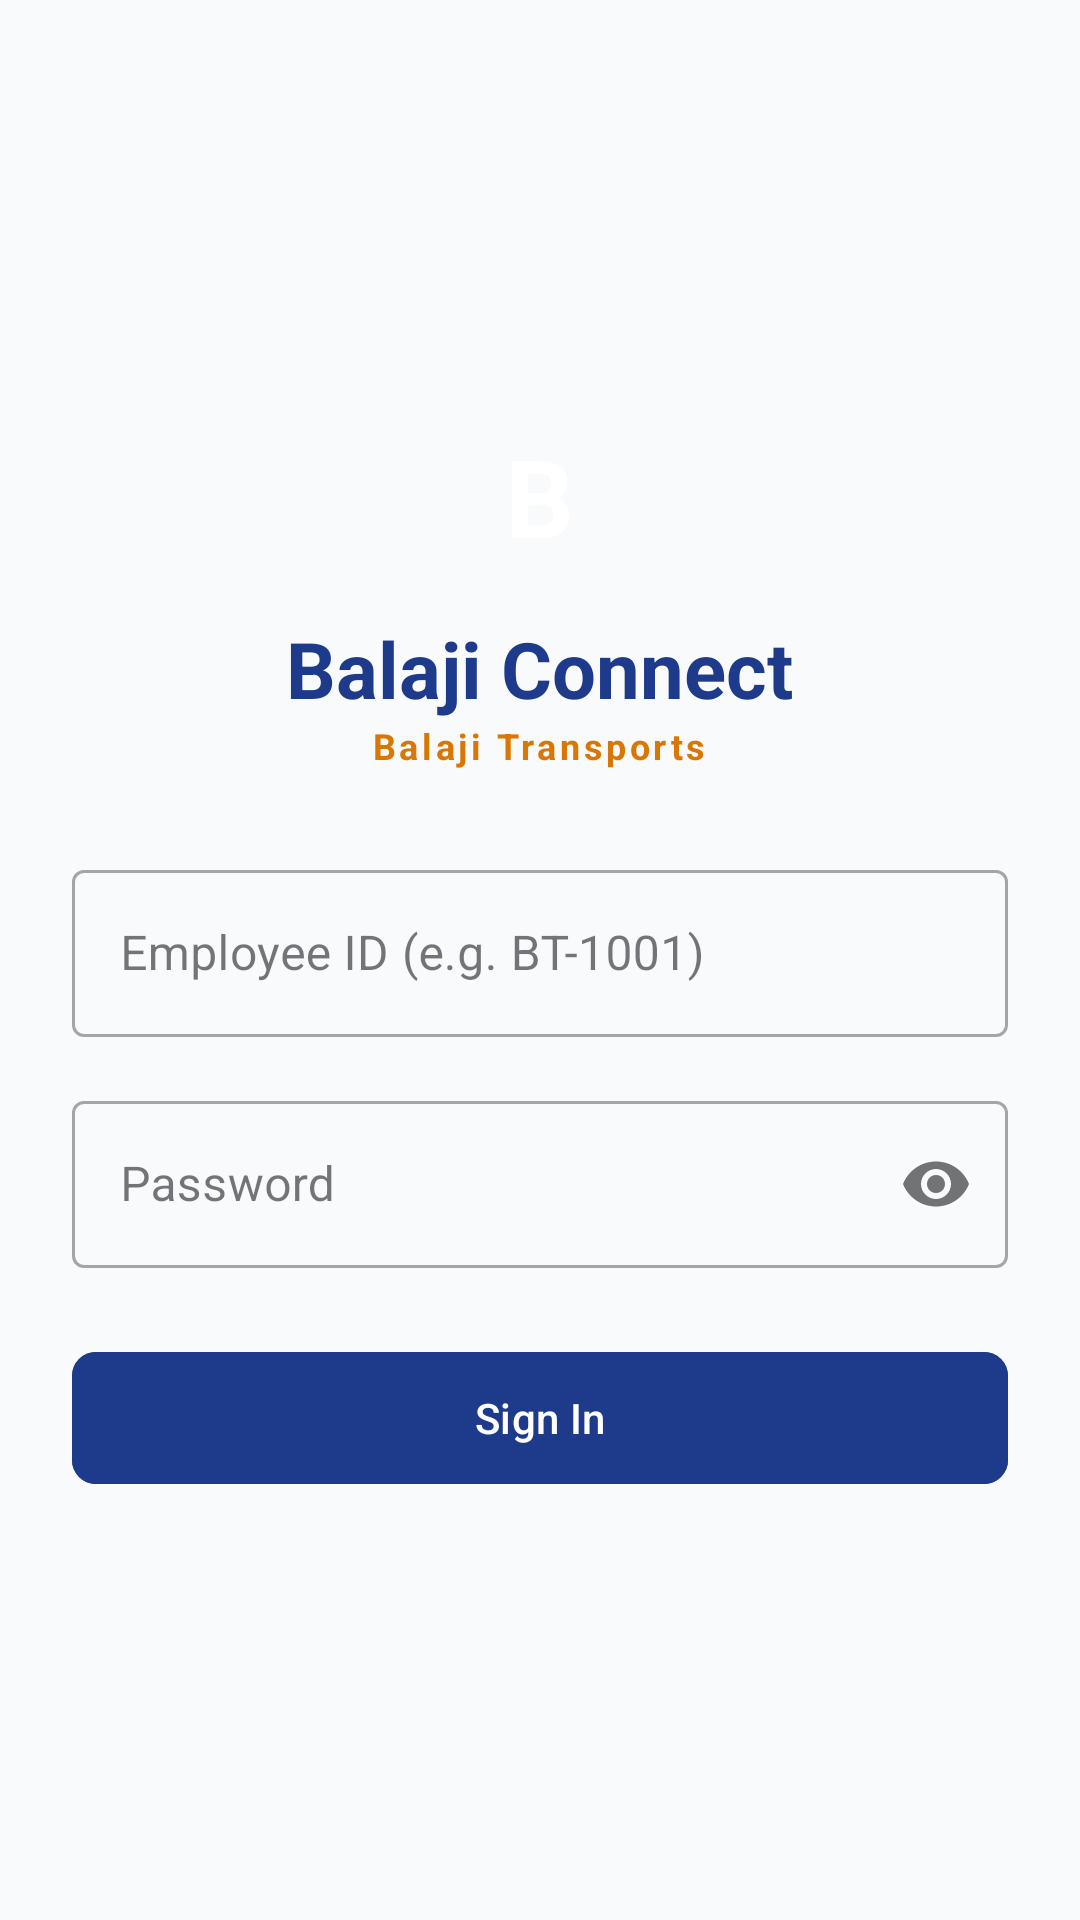

Layout XML and referenced resources for this Android screen:
<!-- AndroidManifest.xml: application theme Theme.BalajiConnect -->
<!-- res/layout/activity_login.xml -->
<?xml version="1.0" encoding="utf-8"?>
<ScrollView xmlns:android="http://schemas.android.com/apk/res/android"
    xmlns:app="http://schemas.android.com/apk/res-auto"
    android:layout_width="match_parent"
    android:layout_height="match_parent"
    android:fillViewport="true"
    android:background="@color/bg_page">

    <LinearLayout
        android:layout_width="match_parent"
        android:layout_height="wrap_content"
        android:orientation="vertical"
        android:gravity="center"
        android:padding="24dp">

        <TextView
            android:layout_width="wrap_content"
            android:layout_height="wrap_content"
            android:text="B"
            android:textSize="36sp"
            android:textStyle="bold"
            android:textColor="@color/bg_surface"
            android:background="@drawable/ic_launcher_background"
            android:backgroundTint="@color/primary"
            android:gravity="center"
            android:layout_marginBottom="16dp" />

        <TextView
            android:layout_width="wrap_content"
            android:layout_height="wrap_content"
            android:text="@string/app_name"
            android:textSize="26sp"
            android:textStyle="bold"
            android:textColor="@color/primary" />

        <TextView
            android:layout_width="wrap_content"
            android:layout_height="wrap_content"
            android:text="@string/company_name"
            android:textSize="12sp"
            android:textStyle="bold"
            android:textColor="@color/accent"
            android:letterSpacing="0.1"
            android:layout_marginBottom="28dp" />

        <com.google.android.material.textfield.TextInputLayout
            android:layout_width="match_parent"
            android:layout_height="wrap_content"
            android:hint="@string/employee_id_hint"
            style="@style/Widget.MaterialComponents.TextInputLayout.OutlinedBox"
            android:layout_marginBottom="16dp">

            <com.google.android.material.textfield.TextInputEditText
                android:id="@+id/etEmployeeId"
                android:layout_width="match_parent"
                android:layout_height="wrap_content"
                android:inputType="textCapCharacters" />
        </com.google.android.material.textfield.TextInputLayout>

        <com.google.android.material.textfield.TextInputLayout
            android:layout_width="match_parent"
            android:layout_height="wrap_content"
            android:hint="@string/password_hint"
            app:passwordToggleEnabled="true"
            style="@style/Widget.MaterialComponents.TextInputLayout.OutlinedBox"
            android:layout_marginBottom="24dp">

            <com.google.android.material.textfield.TextInputEditText
                android:id="@+id/etPassword"
                android:layout_width="match_parent"
                android:layout_height="wrap_content"
                android:inputType="textPassword" />
        </com.google.android.material.textfield.TextInputLayout>

        <com.google.android.material.button.MaterialButton
            android:id="@+id/btnLogin"
            android:layout_width="match_parent"
            android:layout_height="52dp"
            android:text="@string/sign_in"
            android:backgroundTint="@color/primary"
            app:cornerRadius="8dp" />

        <ProgressBar
            android:id="@+id/progressBar"
            android:layout_width="wrap_content"
            android:layout_height="wrap_content"
            android:visibility="gone"
            android:layout_marginTop="16dp" />

        <TextView
            android:id="@+id/tvError"
            android:layout_width="wrap_content"
            android:layout_height="wrap_content"
            android:textColor="@color/danger"
            android:textSize="13sp"
            android:visibility="gone"
            android:layout_marginTop="16dp"
            android:textAlignment="center" />

    </LinearLayout>
</ScrollView>
<!-- resources referenced by this layout -->
<resources>
  <color name="accent">#D97706</color>
  <color name="bg_page">#F8FAFC</color>
  <color name="bg_surface">#FFFFFF</color>
  <color name="danger">#DC2626</color>
  <color name="primary">#1E3A8A</color>
  <string name="app_name">Balaji Connect</string>
  <string name="company_name">Balaji Transports</string>
  <string name="employee_id_hint">Employee ID (e.g. BT-1001)</string>
  <string name="password_hint">Password</string>
  <string name="sign_in">Sign In</string>
  <style name="Theme.BalajiConnect" parent="Theme.Material3.DayNight.NoActionBar">
          <item name="colorPrimary">@color/primary</item>
          <item name="colorSecondary">@color/accent</item>
          <item name="android:statusBarColor">@color/primary_dark</item>
          <item name="android:windowBackground">@color/bg_page</item>
      </style>
  <color name="primary_dark">#172554</color>
</resources>
